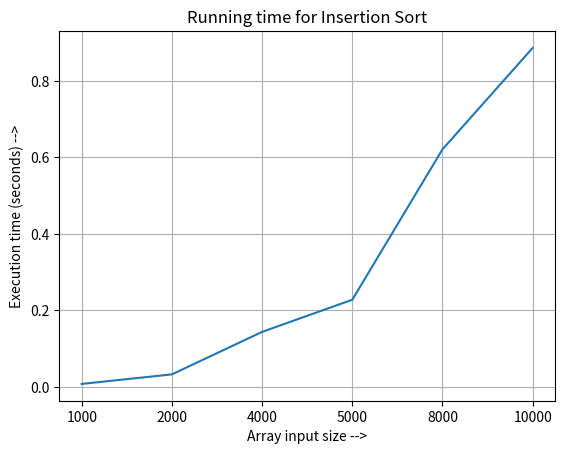

Generate this figure with matplotlib:
import random
from matplotlib import pyplot as plt
from datetime import datetime


data=[]    # defining list for storing the final data for every run.

size=[1000,2000,4000,5000,8000,10000]#,20000,30000,40000,50000];  # defining the size of various input


def InsertionSort(a):
    for i in range(1,len(a)):
        key=a[i];
        j=i-1;
        while j>=0 and key<a[j]:
            a[j+1]=a[j];
            j=j-1;
        a[j+1]=key;
    return a


                    
for j in size:
    avgtime=0;
    print('running for size-'+str(j))
    for i in range(3):
        unsortedArray=[];
        random.seed(i)    # used to produced same input arrays when running various algorithms
        for i in range(j): # use range(j,0,-1) for inversing the array
            unsortedArray.append(random.randint(0,j))  # generates random number
            #unsortedArray.append(i)   #for generating array of sorted sequence from i to j
        starttime=datetime.now()
        result=InsertionSort(unsortedArray)
        endtime=datetime.now()
        avgtime=avgtime+(endtime-starttime).total_seconds();
    data.append(round(avgtime/3,3));    # takes average of 3 runs for different input arrays

print(data); # prints the execution time for all arrys of differen input size

a=range(len(size))
plt.plot(a,data);
plt.xlabel('Array input size -->');
plt.ylabel('Execution time (seconds) -->');
plt.grid();
plt.title('Running time for Insertion Sort')
plt.xticks(a,size)
plt.show();


